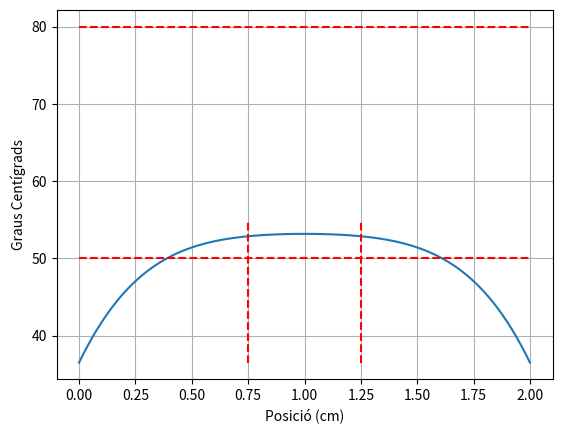

The script that saved this image:
import matplotlib.pyplot as plt
import numpy as np

L = 1
N = 101
Pext=(0.472 * 40**2)/(2*L**2)
deltax=1/(N-1)
ta=0.025
x = np.linspace(0,2,N)

#Constants

deltat=0.5*deltax**2
To=309.65*((0.56)/(Pext * L**2))
rang_temps=round(ta/deltat)
gamma = deltat/deltax**2
T0 = To*np.ones(N)
T1 = np.zeros(N)

#Jacobi per la matriu Mx = b, on x serà T_(n+1)
M = np.identity(N) + (gamma)*(np.diag(2*np.ones(N), 0) + np.diag(-np.ones(N-1), -1) + np.diag(-np.ones(N-1), 1))

def jacobi(M, T0):
    b = deltat*np.ones(N) + T0
    for i in range(round(50)):        
        T1 = (1/(1+2*gamma))*((-np.diag(np.diag(M,-1),-1) - np.diag(np.diag(M,1), 1)) @ T0 + b)
        T1[0] = To
        T1[-1] = To
        T0 = T1.copy()
    return T1
#Metode implicit
for n in range(rang_temps):
    T1 = jacobi(M, T0)
    T0 = T1.copy()


plt.plot(x,(T1/((0.56)/(Pext * L**2)))-273.15)
plt.grid(True)
plt.xlabel('Posició (cm)')
plt.ylabel('Graus Centígrads')
plt.hlines(50,0,2,color='r',linestyle='--')
plt.hlines(80,0,2,color='r',linestyle='--')
plt.vlines(0.75,36.5,55,color='r',linestyle='--')
plt.vlines(1.25,36.5,55,color='r',linestyle='--')

plt.show()


